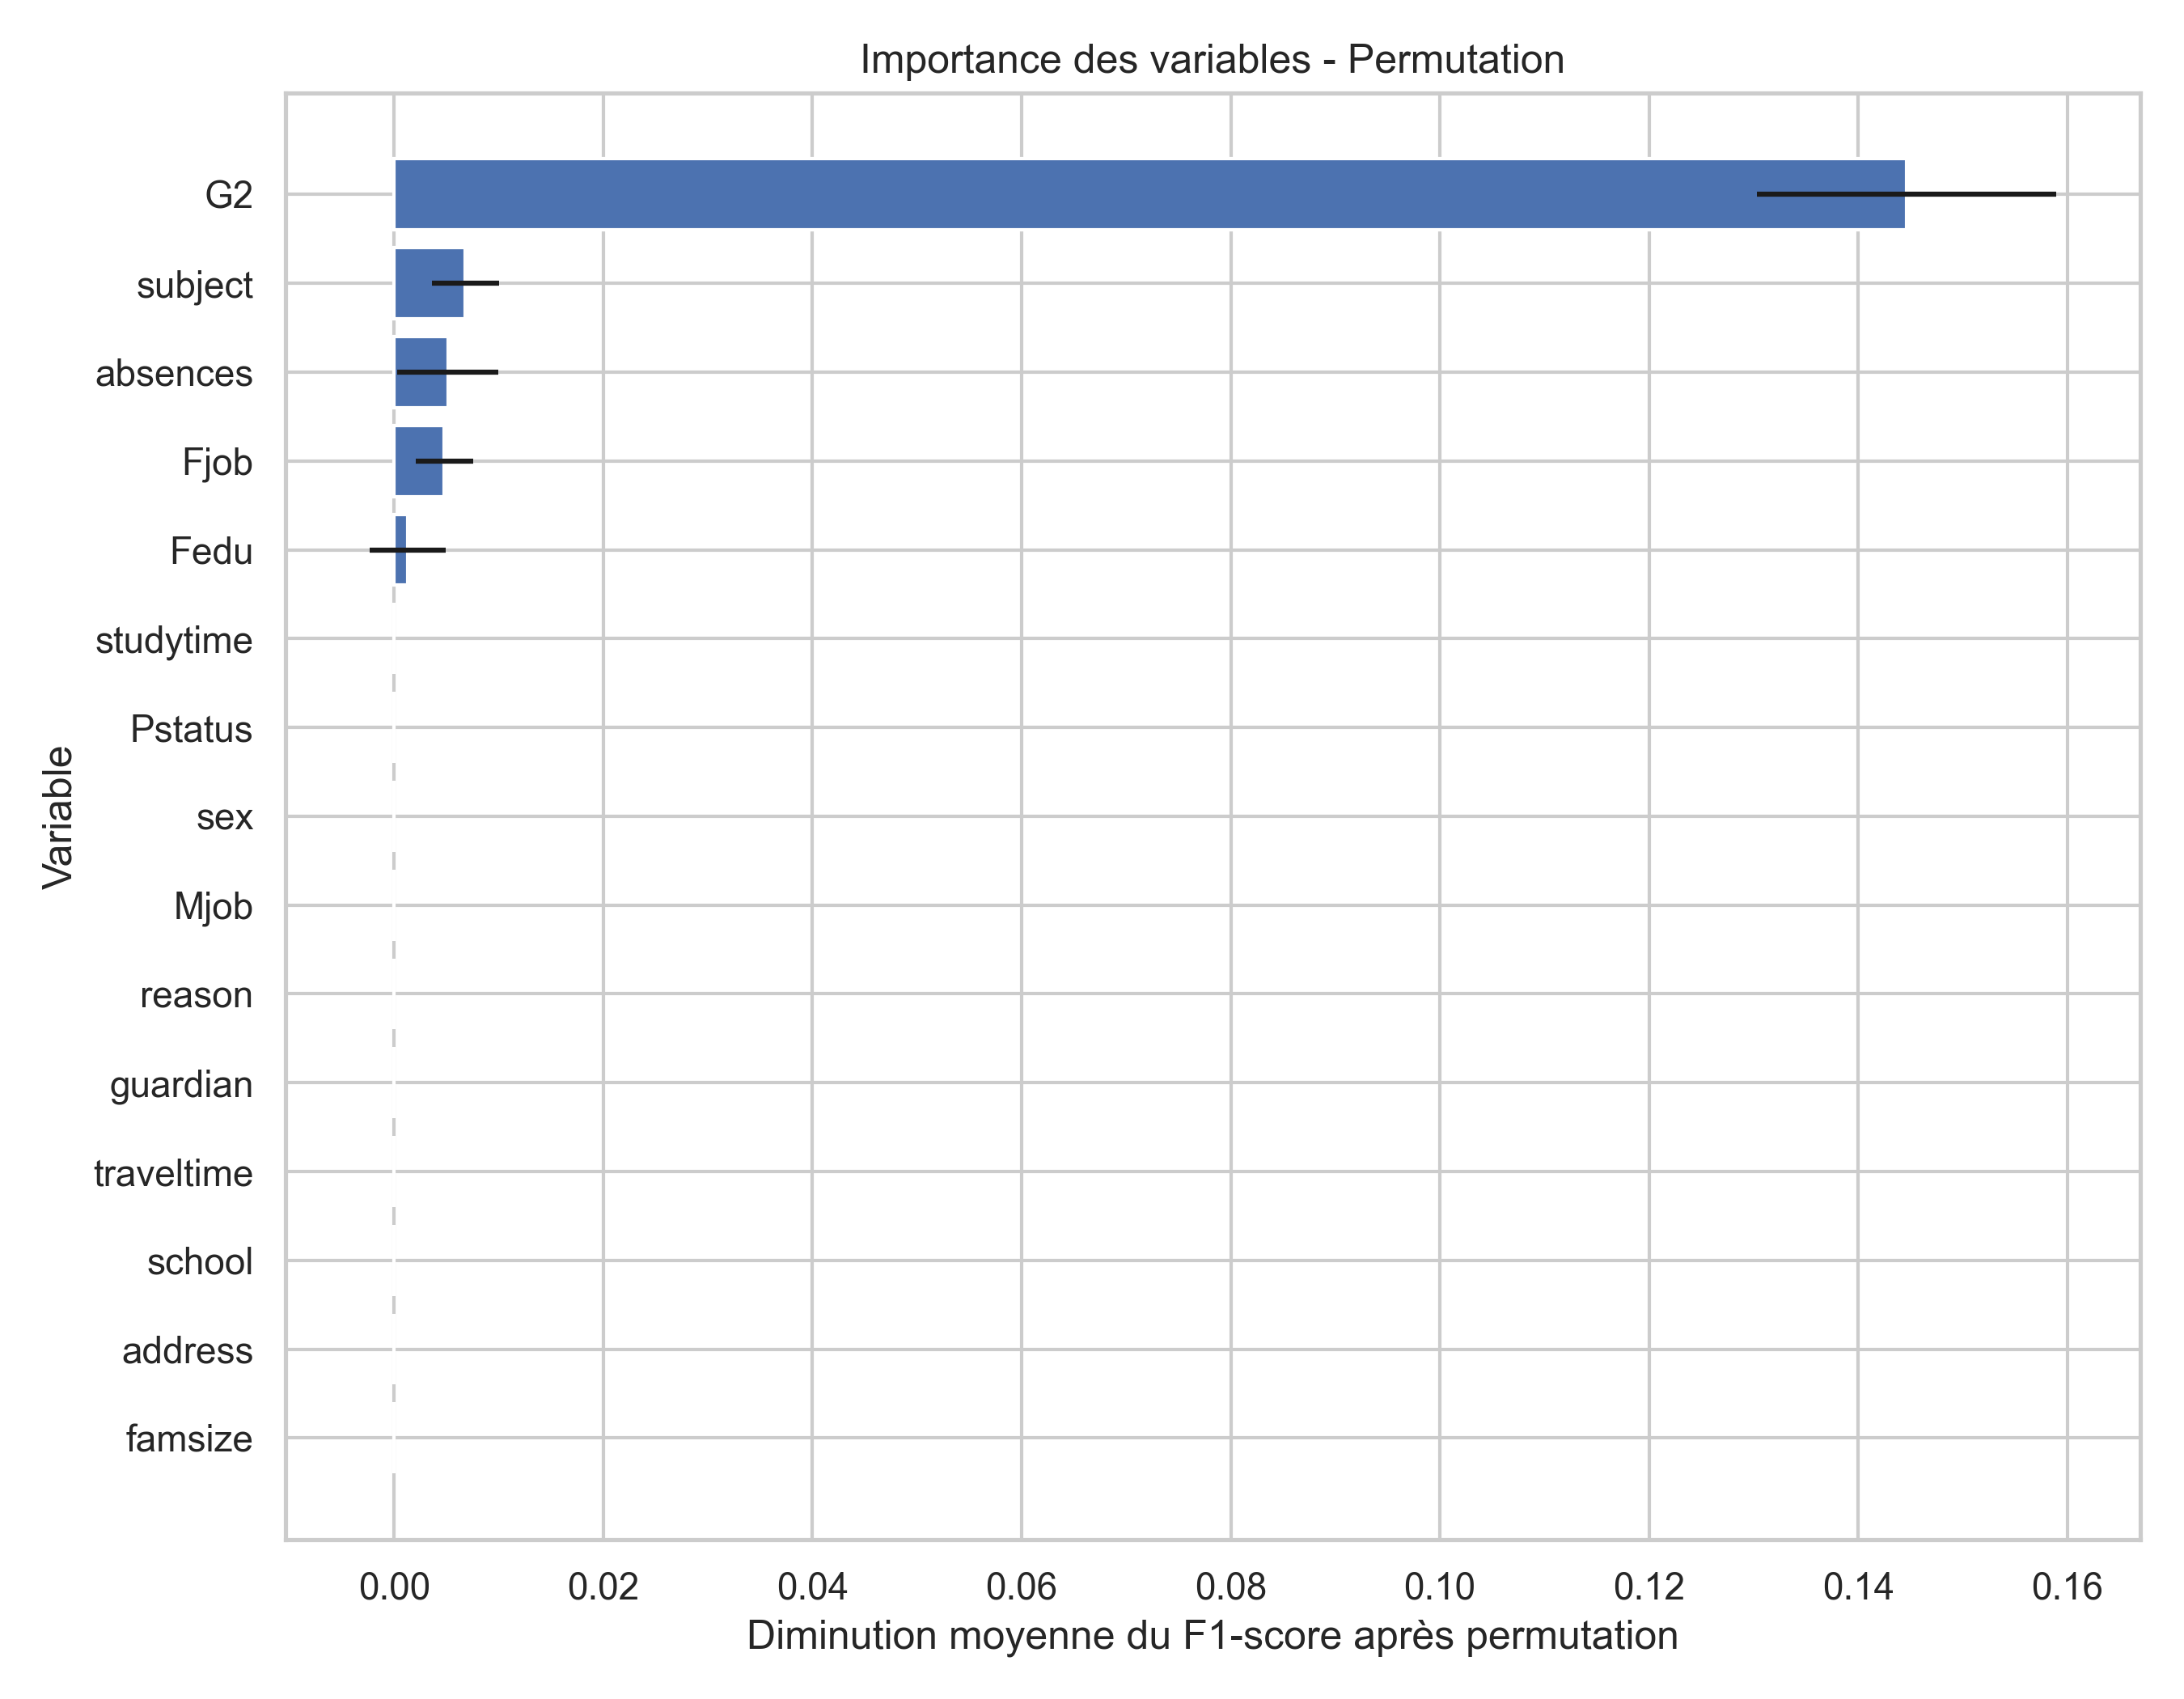

The table this chart was drawn from, first rows:
feature, importance_mean, importance_std
G2, 0.1446, 0.0143
subject, 0.006813, 0.003192
absences, 0.005123, 0.00483
Fjob, 0.004809, 0.002774
Fedu, 0.001318, 0.003628
school, 0.0, 0.0
famsize, 0.0, 0.0
address, 0.0, 0.0
sex, 0.0, 0.0
Mjob, 0.0, 0.0
reason, 0.0, 0.0
guardian, 0.0, 0.0
traveltime, 0.0, 0.0
studytime, 0.0, 0.0
Pstatus, 0.0, 0.0
Medu, 0.0, 0.0
age, 0.0, 0.0
famsup, 0.0, 0.0
schoolsup, 0.0, 0.0
failures, 0.0, 0.0
paid, 0.0, 0.0
internet, 0.0, 0.0
activities, 0.0, 0.0
nursery, 0.0, 0.0
higher, 0.0, 0.0
freetime, 0.0, 0.0
famrel, 0.0, 0.0
romantic, 0.0, 0.0
goout, 0.0, 0.0
health, 0.0, 0.0
Walc, 0.0, 0.0
Dalc, 0.0, 0.0
G1, -0.005205, 0.005148
